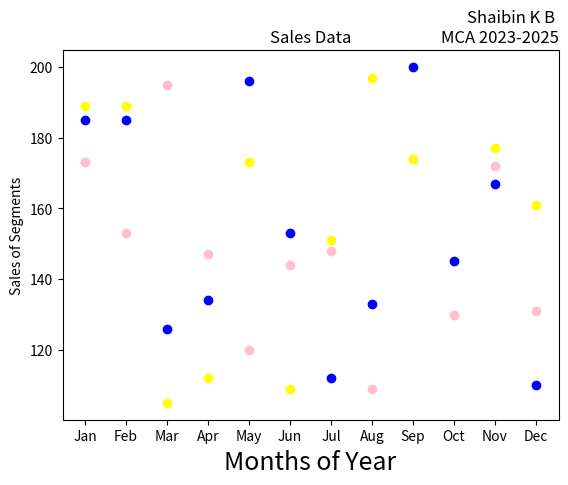

Reproduce this figure in Python. (Note: this script raises an exception after producing the figure.)
import matplotlib.pyplot as plt
import numpy as np
month =np.array(['Jan','Feb','Mar','Apr','May','Jun','Jul','Aug','Sep','Oct','Nov','Dec'])
AS = np.array([173,153,195,147,120,144,148,109,174,130,172,131])
LS = np.array([189,189,105,112,173,109,151,197,174,145,177,161])
SLS = np.array([185,185,126,134,196,153,112,133,200,145,167,110])
plt.xlabel('Months of Year', fontsize=18)
plt.ylabel('Sales of Segments')
plt.title('Sales Data')
plt.title('Shaibin K B \nMCA 2023-2025', loc='right')
plt.scatter(month,AS, label='Affordable Segment', color='pink')
plt.scatter(month,LS, label='Luxury Segment', color='yellow')
plt.scatter(month,SLS, label='Super Luxury Segment', color='blue')
plt.savefig("./Outputs/prg-3.png")
plt.show()